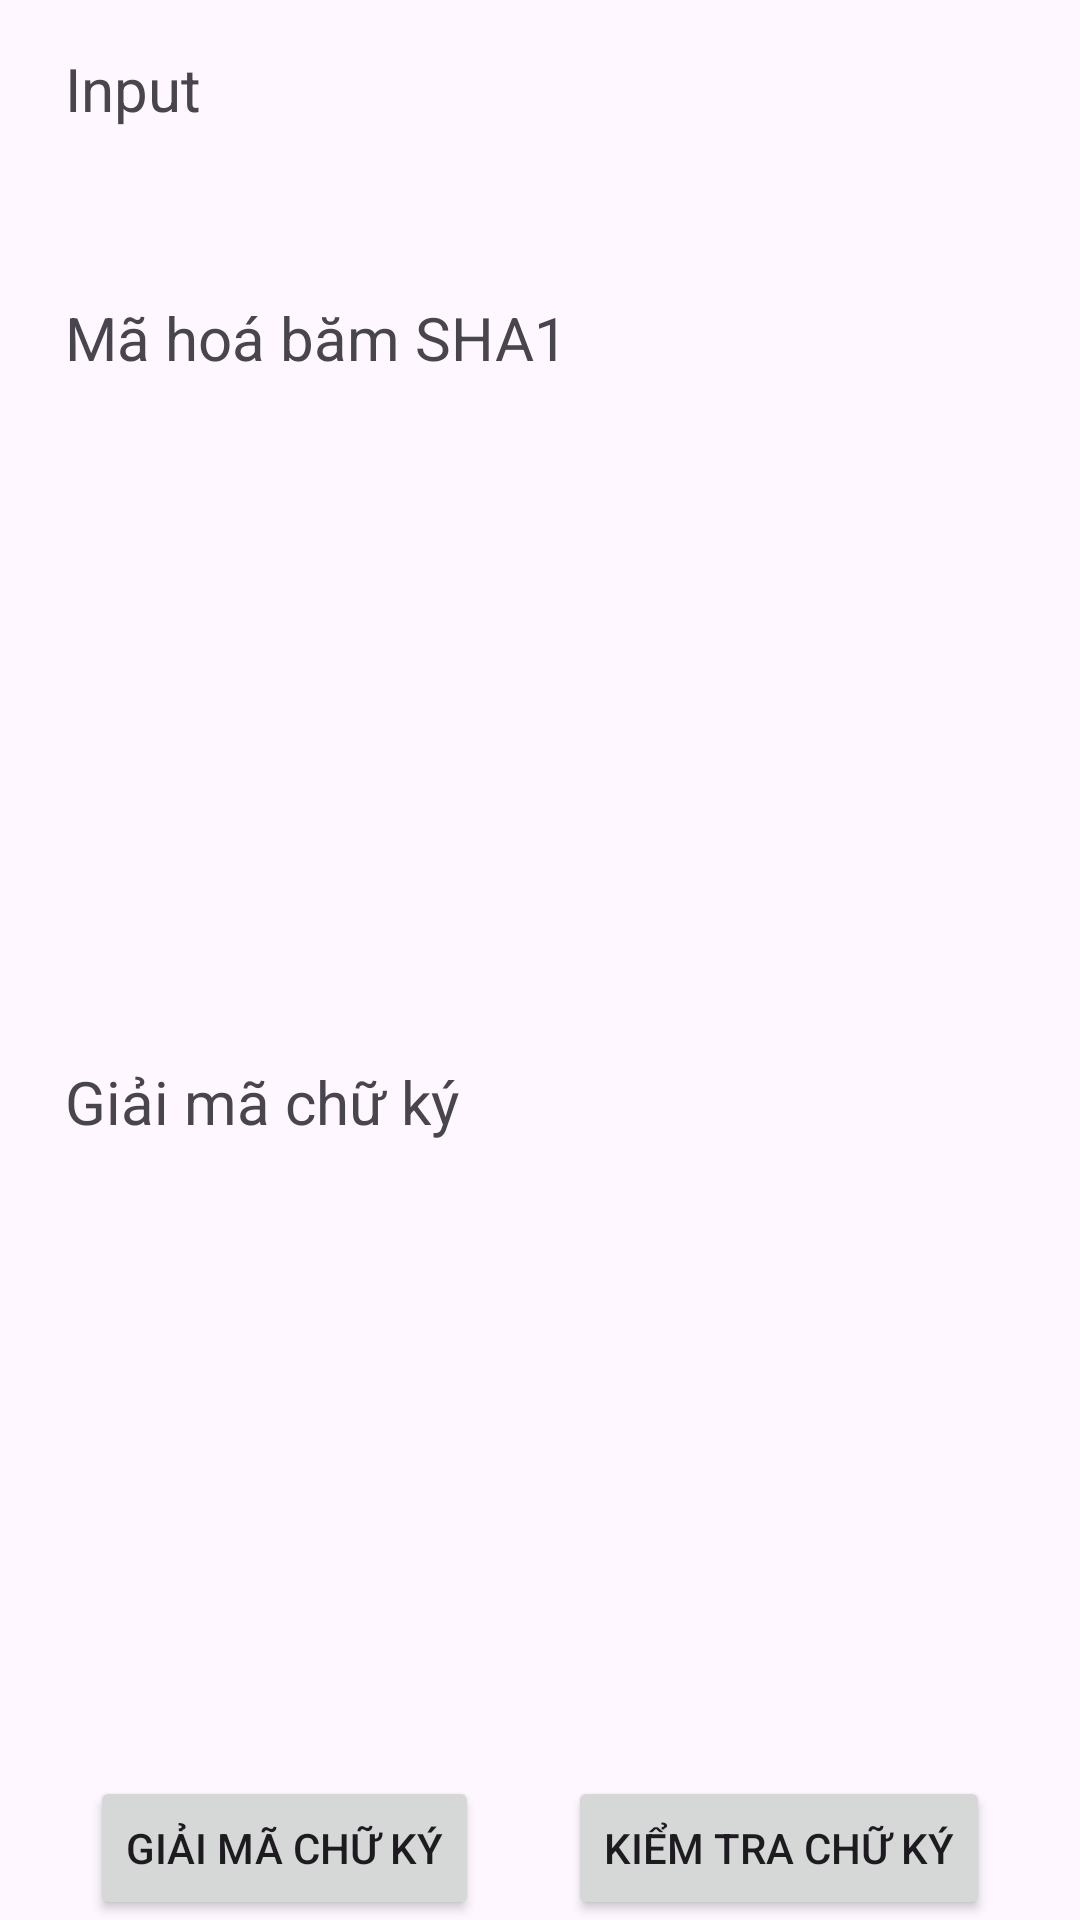

Produce the Android XML layout that renders to this screen, including the resource entries it uses.
<!-- AndroidManifest.xml: application theme Theme.DigitalSignature -->
<!-- res/layout/fragment_receiver.xml -->
<?xml version="1.0" encoding="utf-8"?>
<androidx.constraintlayout.widget.ConstraintLayout xmlns:android="http://schemas.android.com/apk/res/android"
    xmlns:app="http://schemas.android.com/apk/res-auto"
    xmlns:tools="http://schemas.android.com/tools"
    android:id="@+id/receiver_fragment_container"
    android:layout_width="match_parent"
    android:layout_height="match_parent"
    android:layout_margin="16dp"
    tools:context=".fragments.rsa.ReceiverFragment">

    <TextView
        android:id="@+id/input_title"
        android:layout_width="wrap_content"
        android:layout_height="wrap_content"
        android:layout_marginTop="16dp"
        android:text="@string/input"
        android:textSize="20sp"
        app:layout_constraintEnd_toStartOf="@id/input_uri"
        app:layout_constraintStart_toStartOf="parent"
        app:layout_constraintTop_toTopOf="parent" />

    <TextView
        android:id="@+id/input_uri"
        android:layout_width="250dp"
        android:layout_height="0dp"
        android:gravity="center|start"
        android:padding="10dp"
        android:textSize="18sp"
        app:layout_constraintBottom_toBottomOf="@id/btn_load_uri"
        app:layout_constraintEnd_toEndOf="parent"
        app:layout_constraintStart_toEndOf="@id/input_title"
        app:layout_constraintTop_toTopOf="@id/input_title" />

    <Button
        android:id="@+id/btn_load_uri"
        android:layout_width="40dp"
        android:layout_height="40dp"
        android:background="@drawable/ic_file_upload_24"
        app:layout_constraintEnd_toEndOf="@id/input_title"
        app:layout_constraintStart_toStartOf="@id/input_title"
        app:layout_constraintTop_toBottomOf="@id/input_title" />

    <TextView
        android:id="@+id/hash_sha1_title"
        android:layout_width="wrap_content"
        android:layout_height="wrap_content"
        android:layout_marginTop="16dp"
        android:text="Mã hoá băm SHA1"
        android:textSize="20sp"
        app:layout_constraintBottom_toTopOf="@id/show_hash_sha1"
        app:layout_constraintStart_toStartOf="@id/input_title"
        app:layout_constraintTop_toBottomOf="@id/btn_load_uri" />

    <TextView
        android:id="@+id/show_hash_sha1"
        android:layout_width="match_parent"
        android:layout_height="0dp"
        android:padding="16dp"
        app:layout_constraintBottom_toTopOf="@id/decrypt_signature"
        app:layout_constraintEnd_toEndOf="parent"
        app:layout_constraintStart_toStartOf="parent"
        app:layout_constraintTop_toBottomOf="@id/hash_sha1_title" />

    <TextView
        android:id="@+id/decrypt_signature"
        android:layout_width="wrap_content"
        android:layout_height="wrap_content"
        android:layout_marginTop="16dp"
        android:text="Giải mã chữ ký"
        android:textSize="20sp"
        app:layout_constraintBottom_toTopOf="@id/show_decrypt_signature"
        app:layout_constraintStart_toStartOf="@id/hash_sha1_title"
        app:layout_constraintTop_toBottomOf="@id/show_hash_sha1" />

    <TextView
        android:id="@+id/show_decrypt_signature"
        android:layout_width="match_parent"
        android:layout_height="0dp"
        android:padding="16dp"
        app:layout_constraintBottom_toTopOf="@id/btn_decrypt_signature"
        app:layout_constraintEnd_toEndOf="parent"
        app:layout_constraintStart_toStartOf="parent"
        app:layout_constraintTop_toBottomOf="@id/decrypt_signature" />

    <Button
        android:id="@+id/btn_decrypt_signature"
        android:layout_width="wrap_content"
        android:layout_height="wrap_content"
        android:text="Giải mã chữ ký"
        app:layout_constraintBottom_toBottomOf="parent"
        app:layout_constraintEnd_toStartOf="@id/btn_check"
        app:layout_constraintStart_toStartOf="parent"
        app:layout_constraintTop_toBottomOf="@id/show_decrypt_signature" />

    <Button
        android:id="@+id/btn_check"
        android:layout_width="wrap_content"
        android:layout_height="wrap_content"
        android:text="Kiểm tra chữ ký"
        app:layout_constraintBottom_toBottomOf="parent"
        app:layout_constraintEnd_toEndOf="parent"
        app:layout_constraintStart_toEndOf="@id/btn_decrypt_signature"
        app:layout_constraintTop_toTopOf="@id/btn_decrypt_signature" />

</androidx.constraintlayout.widget.ConstraintLayout>
<!-- resources referenced by this layout -->
<resources>
  <string name="input">Input</string>
  <style name="Theme.DigitalSignature" parent="Base.Theme.DigitalSignature" />
  <style name="Base.Theme.DigitalSignature" parent="Theme.Material3.DayNight.NoActionBar">
          
          
      </style>
</resources>
